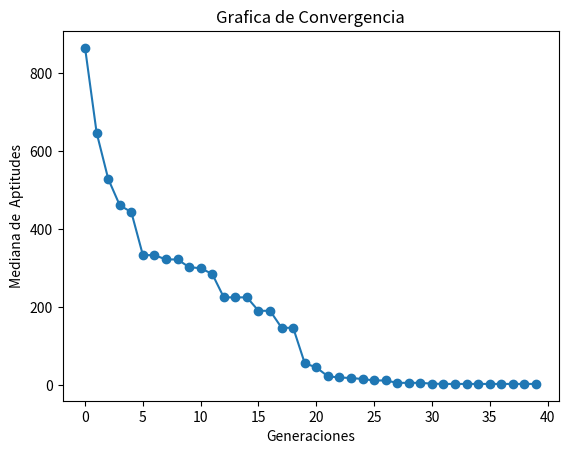

The script that saved this image:
import numpy as np
import matplotlib.pyplot as plt

"""
[redacted]
Algoritmo Evoulutivo para resolver 
f(x1,x2) = 418.9829*2 - x1*sin(sqrt(abs(x1))) - x2*sin(sqrt(abs(x2))) 
en un rango de en [-500, 500]
Se realizara con la siguiente seleccion de componentes
### Repartición de componentes
* [redacted]
- Representacion: Real Entera
- Selección de padres:  Universal Estocástica
- Escalamiento: Ninguno
- Cruza: Aritmética Total
- Mutación: Uniforme
- Selección: Más
"""


def f(x):
    """
    f(x1,x2)
    Definicion de valucaion en esta funcion , esta tiene que minimizar el problema
    f(x1,x2) = 418.9829*2 - x1*sin(sqrt(abs(x1))) - x2*sin(sqrt(abs(x2))) 
    """
    r = []
    for i in x:
        r.append(418.9829*2 - i[0] * np.sin(np.sqrt(np.abs(i[0]))
                                            ) - i[1]*np.sin(np.sqrt(np.abs(i[1]))))
    return r


def fenotipo(genotipos, precision):
    """Funcion que regresa el fenotipo de un Genotipo con la presicion deseada"""
    return np.multiply(genotipos, 10**-precision)


def inicializar(f, npop, nvars, lb, ub, precision):
    """Inicia con una poblacion aleatoria con un Genotipo Real Entero, 
    y un fenotipo con ``precision`` """
    # Generamos el Genotipo desde el limite inferior hasta el superior multiplicados por la preciion deseada,
    #  randint regresa una distribucion uniforme
    genotipos = np.random.randint(
        low=lb*10**precision, high=ub*10**precision, size=[npop, nvars])
    # transformamos el genoripo a un Fenotipo dentro de los limites
    fenotipos = fenotipo(genotipos, precision)
    # Valuamos las aptitudes
    aptitudes = f(fenotipos)
    return genotipos, fenotipos, aptitudes


def seleccion_universal_estocastica(aptitudes, npop):
    """Funcion Estocastica para determinar ``npop`` padres de una fomra Universal Etocastica"""
    # Probabilidad
    p = aptitudes/sum(aptitudes)
    # Valor Esperado
    vE = np.multiply(p, npop)
    # Numero uniformemente aleatorio
    ptr = np.random.uniform(0, 1)
    # Suma actual
    suma = 0
    # lista de padres
    parents = []
    for i in range(npop):
        suma += vE[i]
        for ptr in np.arange(ptr, suma, 1):
            parents.append(i)
            ptr += 1
    return parents


def a(lb, ub, vk, wk, precision):
    """
    [max(α, β), min(γ, δ)] si v_k > w_k
    \n|0,0| si v_k = w_k (esto es que ambos valores se quedaran igual)
    \n[max(γ, δ), min(α, β)] si v_k < w_k
    """
    if (vk == wk):
        return vk, wk
    llb = lb * 10**precision
    uub = ub * 10 ** precision
    alpha = (llb-wk) / (vk - wk)
    beta = (uub-vk) / (wk - vk)
    gamma = (llb-vk) / (wk - vk)
    delta = (uub-wk) / (vk - wk)
    if(vk > wk):
        l = max(alpha, beta)
        u = min(gamma, delta)
    else:
        l = max(gamma, delta)
        u = min(alpha, beta)
    a = np.random.uniform(low=l, high=u)
    # Se transforman a int para que sean parte del genotipo
    v = int(a*wk + (1-a)*vk)
    w = int(a*vk + (1-a)*wk)
    return v, w


def cruza_aritmetica_total(lb, ub, genotipos, idx, pc, precision):
    """Cruza Artimetica Total, si es acpetada su cruza , se aplicara para cada alelo la cruza de la funcion de a que se determina
    \n[max(α, β), min(γ, δ)] si v_k > w_k
    \n|0,0| si v_k = w_k (esto es que ambos valores se quedaran igual)
    \n[max(γ, δ), min(α, β)] si v_k < w_k"""
    hijos_genotipos = np.zeros(np.shape(genotipos))
    k = 0
    cruzas = 0
    for i, j in zip(idx[::2], idx[1::2]):
        if np.random.uniform() <= pc:
            cruzas += 1
            for vk, wk in zip(genotipos[i], genotipos[j]):
                v, w = a(lb, ub, vk, wk, precision)
                hijos_genotipos[k] = v
                hijos_genotipos[k+1] = w
        else:
            hijos_genotipos[k] = np.copy(genotipos[i])
            hijos_genotipos[k + 1] = np.copy(genotipos[j])
        k += 2
    # si habia un numero impar de padres , el ultimo se incluira para que sea el mismo numero de padres que de hijos
    if(k < len(idx)):
        hijos_genotipos[k] = idx[-1]
    return hijos_genotipos, cruzas


def mutacion_uniforme(genotipos, lb, ub, pm, precision):
    """Mutacion Uniforme,lo que haremos sera elegir un numero aleatorio entre nuestros limites y sustituirlo en una posicion seleccionada"""
    mutaciones = 0
    for i in range(len(genotipos)):
        for j in range(len(genotipos[i])):
            if np.random.uniform() <= pm:
                mutaciones += 1
                genotipos[i, j] = np.random.randint(
                    low=lb*10**precision, high=ub*10**precision)
    return genotipos, mutaciones


def seleccion_mas(npop, genotipos, fenotipos, aptitudes, hijos_genotipos, hijos_fenotipos, hijos_aptitudes):
    """Seleccion mas para la poblacion , esto es unir ambas poblaciones y elegir la mejor mitad deacuerdo a la aptitud"""
    # Lo que haremos sera juntar todos en una lista de 3-tuplas y ordenarlas por aptitud
    total = list(zip(genotipos, fenotipos, aptitudes)) + \
        list(zip(hijos_genotipos, hijos_fenotipos, hijos_aptitudes))
    total.sort(key=lambda x: x[2])
    total = total[:npop]
    gen, fen, apt = zip(*total)
    return np.array(gen), np.array(fen), np.array(apt)


def estadistica(generacion, genotipos, fenotipos, aptitudes, hijos_genotipos, hijos_fenotipos, hijos_aptitudes, padres, mutaciones, cruzas):
    """Estadisticas, regresa [aptMin , aptMed ,aptMax,desvEst]
    No hay que olvidar que lo que estamos haciendo es minimizar por eso buscamos el mas pequeño"""
    print('------------------------------------------------------------')
    print('Generación:', generacion)
    aptMax = np.argmax(aptitudes)
    aptMed = np.mean(aptitudes)
    aptMin = np.argmin(aptitudes)
    desvEst = np.std(aptitudes)
    mediana = np.median(aptitudes)
    print(f"Aptitud Maxima {aptitudes[aptMax]} \
        \nAptitud media {aptMed} \
        \nAptitud Minima {aptitudes[aptMin]}\
        \nAptitud Mediana {mediana}")
    print("Desviacion Estandar", desvEst)
    print(f"Cruzas Efectuadas {cruzas} \
        \nMutaciones Efectuadas {mutaciones}")
    print(f"Mejor individuo Genotipo: {genotipos[aptMin]} \
        \nFenotipo: {fenotipos[aptMin]} \
        \nAptitud: {aptitudes[aptMin]}")
    # Informacion Requerida para ejecucion de 6 individuos y 2 generaciones.
    # print(f"-PADRES \
    #     \nGenotipo {genotipos} \
    #     \nFenotipo {fenotipos} \
    #     \nPadres Seleccionados {padres} ")
    # print(f"-HIJOS\
    #     \nGenotipo {hijos_genotipos} \
    #     \nFenotipo {hijos_fenotipos} \
    #     \nValores de cruza {cruzas} \
    #     \nValores de Mutacion {mutaciones}")
    
    return [aptMin, aptMed, aptMax, desvEst, mediana]


def grafica(estadisticas):
    """Reportar gráfica de convergencia. 
    Eje x número de generaciones, 
    eje y mediana de la mejor aptitud de cada generación"""
    # Plot
    # plt.xlim(0,ngen)
    # plt.ylim(0.8,1.4)

    # Plot
    plt.plot(range(len(estadisticas)), list(zip(*estadisticas))[4], marker="o")

    plt.xlabel("Generaciones")
    plt.ylabel("Mediana de  Aptitudes")
    plt.title("Grafica de Convergencia")
    plt.show()


def EA(f, lb, ub, pc, pm, nvars, npop, ngen, precision):
    """Algoritmo Evolutivo para resolver f con 
        -Representacion: Real Entera
        - Selección de padres:  Universal Estocástica
        - Escalamiento: Ninguno
        - Cruza: Aritmética Total
        - Mutación: Uniforme
        - Selección: Más"""
    # Inicializar
    estadisticas = []
    ba = np.zeros((ngen, 1))
    genotipos, fenotipos, aptitudes = inicializar(
        f, npop, nvars, lb, ub, precision)
    # Hasta condición de paro
    for i in range(ngen):
        mutaciones = 0
        cruzas = 0
        # Selección de padres
        idx = seleccion_universal_estocastica(aptitudes, npop)
        # Cruza
        hijos_genotipos, cruzas = cruza_aritmetica_total(
            lb, ub, genotipos, idx, pc, precision)
        # Mutación
        hijos_genotipos, mutaciones = mutacion_uniforme(
            hijos_genotipos, lb, ub, pm, precision)
        hijos_fenotipos = fenotipo(hijos_genotipos, precision)
        hijos_aptitudes = f(hijos_fenotipos)

        # Estadistica
        estadisticas.append(
            estadistica(i, genotipos, fenotipos, aptitudes, hijos_genotipos, hijos_fenotipos, hijos_aptitudes, idx, mutaciones, cruzas))

        # Mejor individuo
        ba[i] = np.copy(aptitudes[estadisticas[i][0]])

        # Selección de siguiente generación
        genotipos, fenotipos, aptitudes = seleccion_mas(npop,
                                                        genotipos, fenotipos, aptitudes, hijos_genotipos, hijos_fenotipos, hijos_aptitudes)

    print('Tabla de mejores aptitudes :\n', ba)
    grafica(estadisticas)
    # Regresar mejor solución
    idx = np.argmin(aptitudes)
    return genotipos[idx], fenotipos[idx], aptitudes[idx]


# Random seed
seed = np.random.randint(100000)
np.random.seed(seed=seed)
# Numero de variables para el cromosoma
nvars = 2
# Numero de poblacion
npop = 20
# limite inferior del espacio de busqueda
lb = -500
# Limite superior del espacio de busqueda
ub = 500
# Usaremos una Precision de 5 decimales
precision = 5
# porcentaje de Cruza
pc = 0.9
# Porcentaje de Mutacion
pm = 0.2
# Numero de Generaciones
ngen = 40

print("Se utilizo la semilla aleatoria ", seed)
bgen, bfen, bapt = EA(f, lb, ub, pc, pm, nvars, npop, ngen, precision)
print("++++++++++++++++++++++++++++++++++++++++++++++++++++++++++++")
print(f"El Resultado del mejor individuo en base a su aptitud es el que tiene \
    \nGenotipo es {bgen}  \
    \nFenotipo es {bfen}  \
    \nY una Aptitud de {bapt}")
print("++++++++++++++++++++++++++++++++++++++++++++++++++++++++++++")
